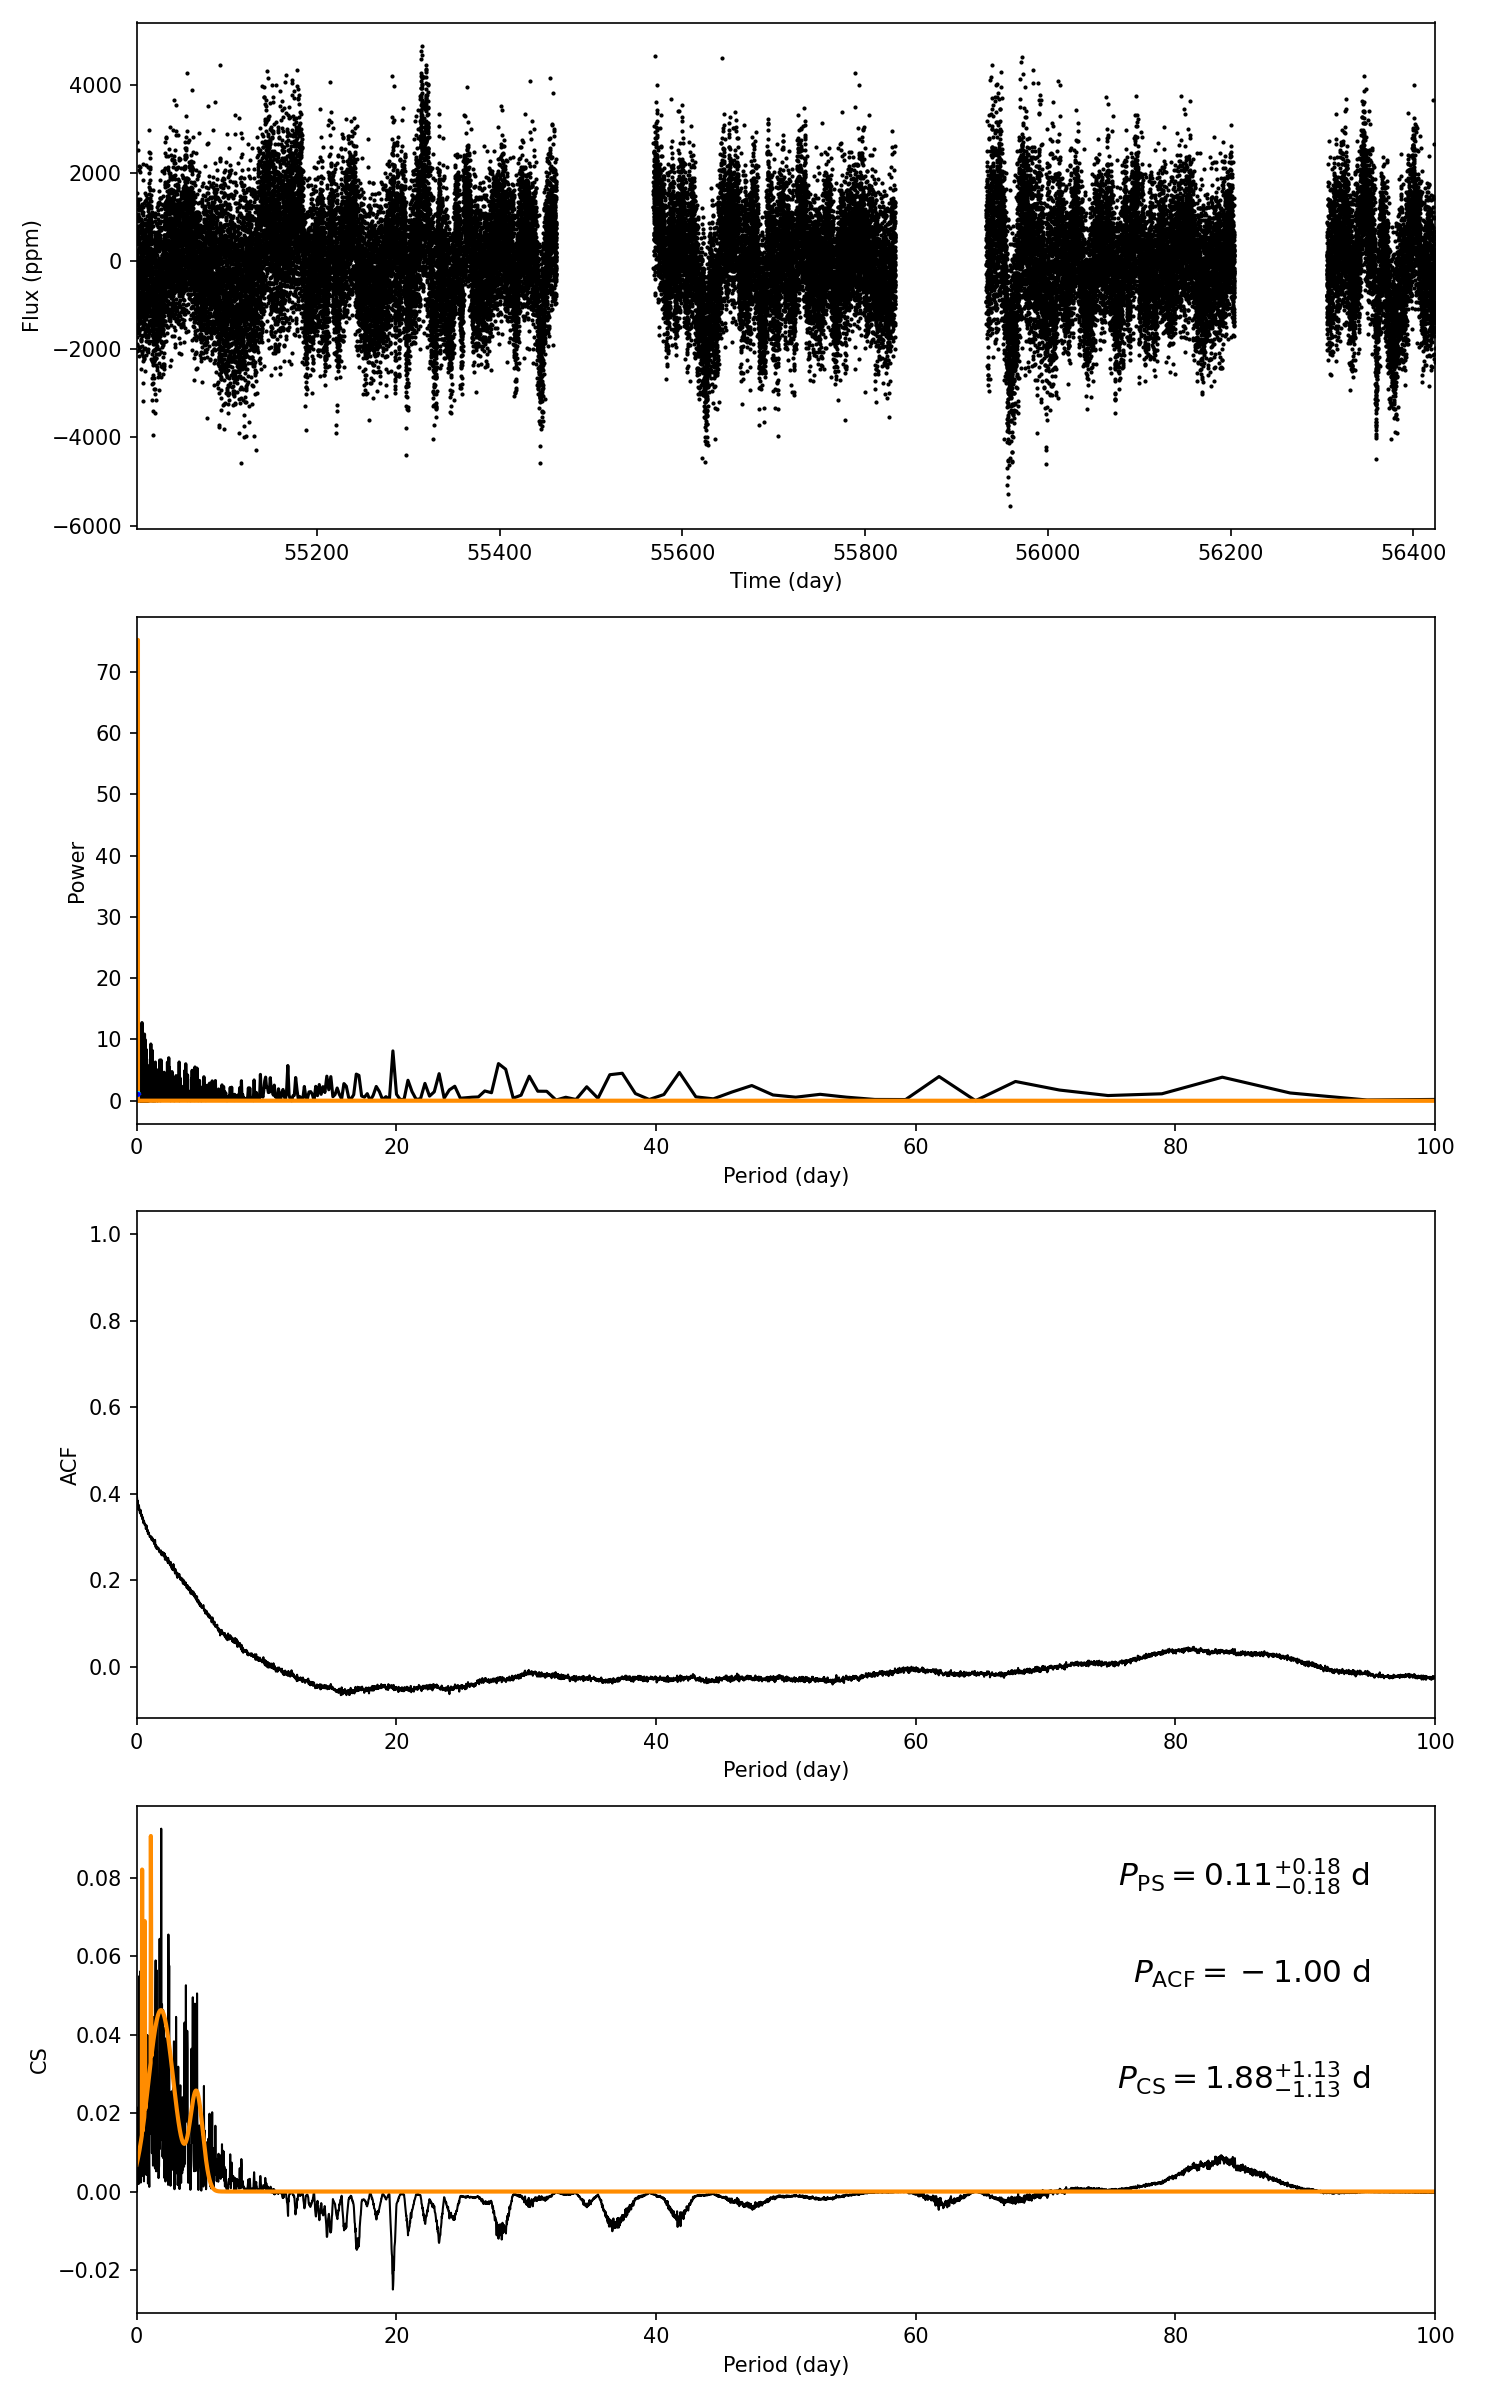

Source data for this figure (header and first rows):
target_id, prot_ps, prot_acf, prot_cs, e_prot_ps, E_prot_ps, e_prot_acf, E_prot_acf, e_prot_cs, E_prot_cs, sph_ps, sph_acf, sph_cs, e_sph_ps, e_sph_acf, e_sph_cs, h_ps, fa_prob_ps, hacf, gacf, hcs
10617095, 0.1065, -1.0, 1.881, 0.1821, 0.1821, -1.0, -1.0, 1.134, 1.134, 885.4, -1.0, 1004, 171.6, -1.0, 139.1, 15.54, 1.7745570323029447e-07, -1.0, -1.0, 0.09257
